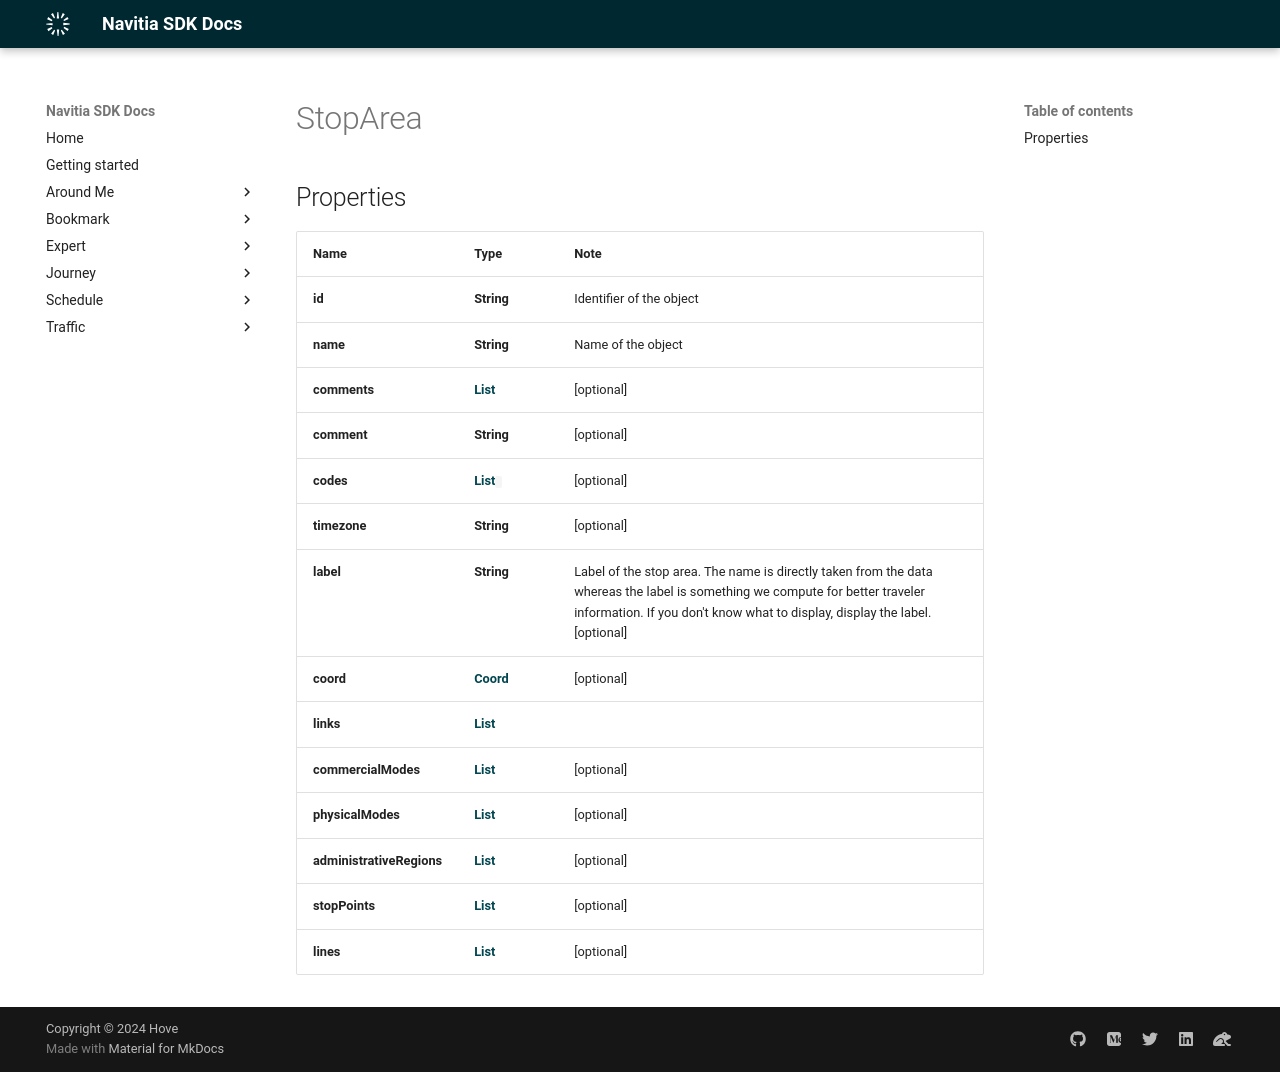

repository: hove-io/navitia_sdk_docs · page: expert/android/model/StopArea/index.html · generator: mkdocs

# StopArea

## Properties

Name | Type | Note
---- | ---- | ----
**id** | **String** | Identifier of the object 
**name** | **String** | Name of the object 
**comments** | [**List<Comment>**](Comment.md) | [optional] 
**comment** | **String** | [optional] 
**codes** | [**List<Code>**](Code.md) | [optional] 
**timezone** | **String** | [optional] 
**label** | **String** |  Label of the stop area. The name is directly taken from the data whereas the label is  something we compute for better traveler information. If you don't know what to display, display the label.  [optional] 
**coord** | [**Coord**](Coord.md) | [optional] 
**links** | [**List<LinkSchema>**](LinkSchema.md) | 
**commercialModes** | [**List<CommercialMode>**](CommercialMode.md) | [optional] 
**physicalModes** | [**List<PhysicalMode>**](PhysicalMode.md) | [optional] 
**administrativeRegions** | [**List<Admin>**](Admin.md) | [optional] 
**stopPoints** | [**List<StopPoint>**](StopPoint.md) | [optional] 
**lines** | [**List<Line>**](Line.md) | [optional] 
